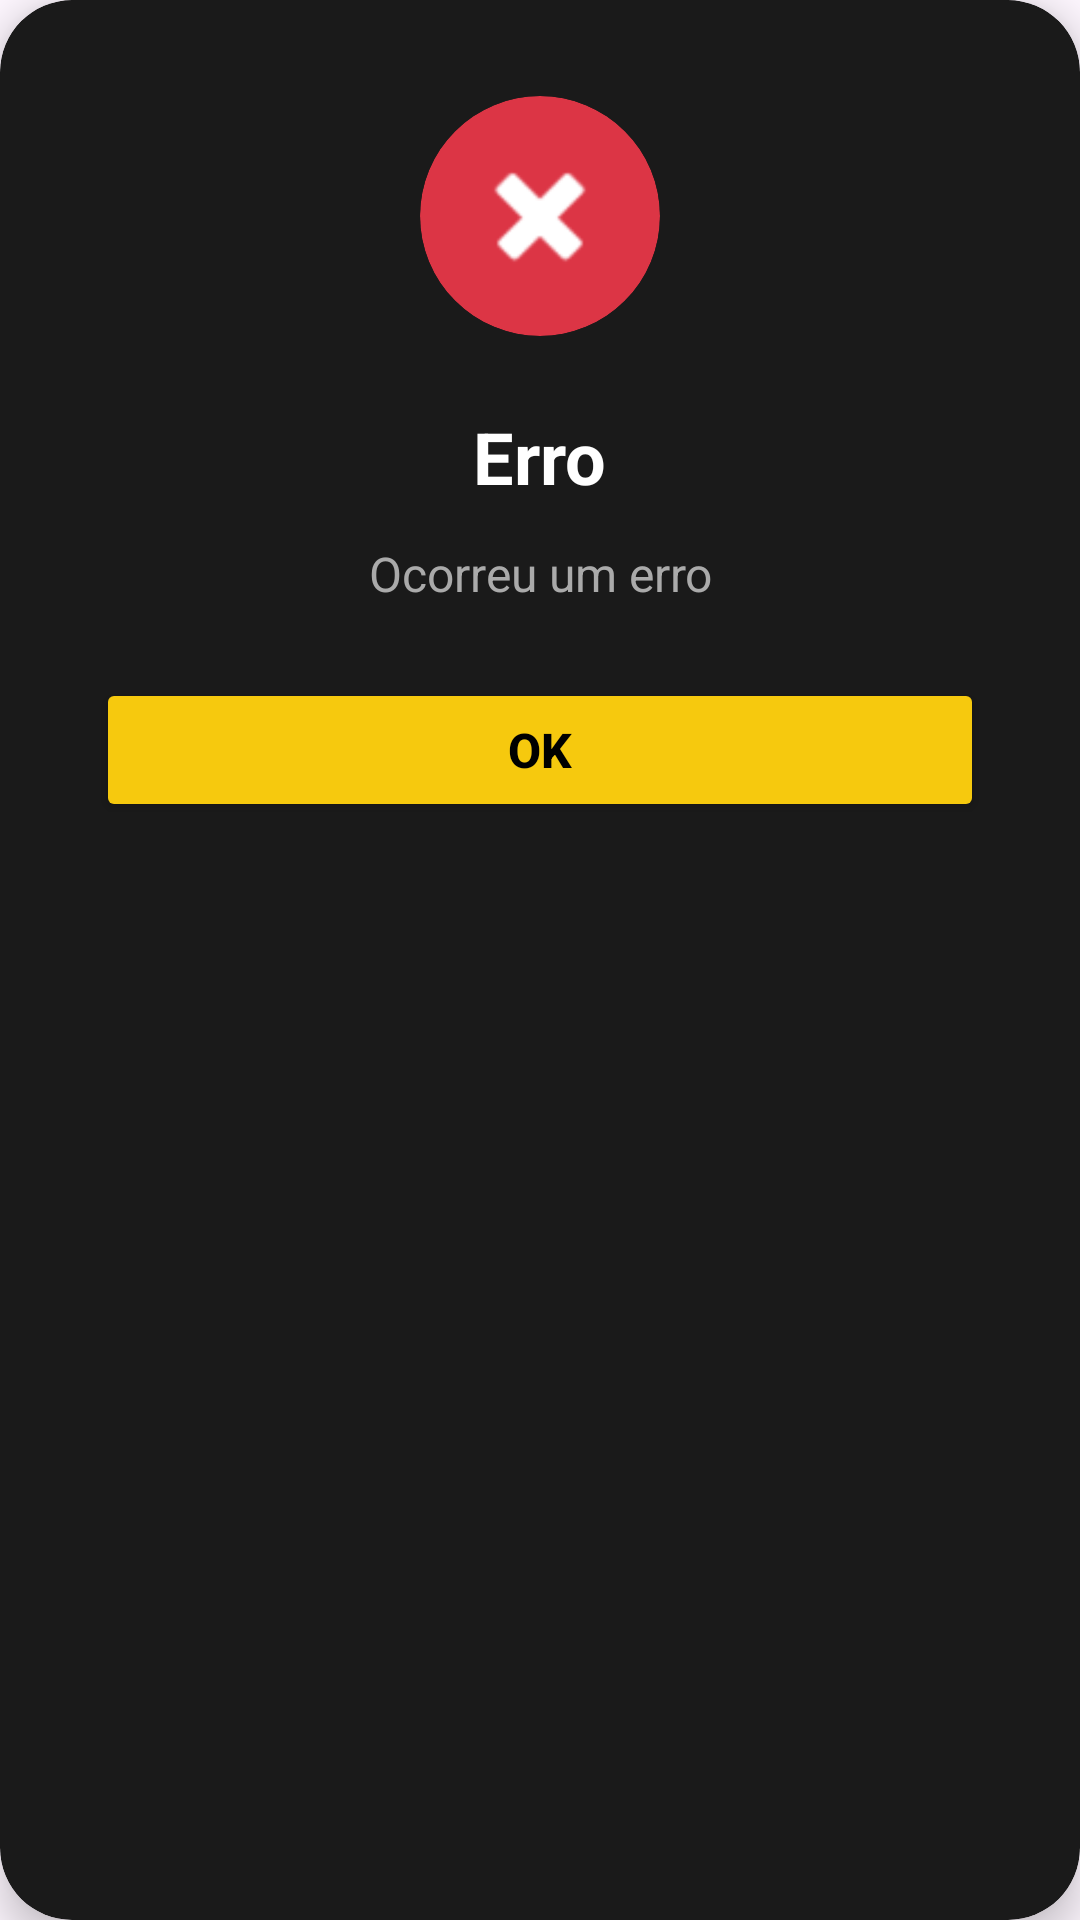

Here is an Android app screen rendered from its layout file. Give the layout XML and the strings, colors and styles it references.
<!-- AndroidManifest.xml: application theme Theme.ConectaEmpresa -->
<!-- res/layout/dialog_erro.xml -->
<?xml version="1.0" encoding="utf-8"?>
<androidx.cardview.widget.CardView xmlns:android="http://schemas.android.com/apk/res/android"
    xmlns:app="http://schemas.android.com/apk/res-auto"
    android:layout_width="match_parent"
    android:layout_height="wrap_content"
    android:layout_margin="32dp"
    app:cardBackgroundColor="@color/card_bg"
    app:cardCornerRadius="24dp"
    app:cardElevation="8dp">

    <LinearLayout
        android:layout_width="match_parent"
        android:layout_height="wrap_content"
        android:gravity="center"
        android:orientation="vertical"
        android:padding="32dp">

        <androidx.cardview.widget.CardView
            android:layout_width="80dp"
            android:layout_height="80dp"
            app:cardBackgroundColor="@color/accent_red"
            app:cardCornerRadius="40dp"
            app:cardElevation="0dp">

            <ImageView
                android:layout_width="48dp"
                android:layout_height="48dp"
                android:layout_gravity="center"
                android:contentDescription="Erro"
                android:src="@android:drawable/ic_delete"
                android:tint="@color/text_white" />
        </androidx.cardview.widget.CardView>

        <TextView
            android:id="@+id/tvTituloErro"
            android:layout_width="wrap_content"
            android:layout_height="wrap_content"
            android:layout_marginTop="24dp"
            android:text="Erro"
            android:textColor="@color/text_white"
            android:textSize="24sp"
            android:textStyle="bold" />

        <TextView
            android:id="@+id/tvMensagemErro"
            android:layout_width="wrap_content"
            android:layout_height="wrap_content"
            android:layout_marginTop="12dp"
            android:gravity="center"
            android:text="Ocorreu um erro"
            android:textColor="@color/text_gray"
            android:textSize="16sp" />

        <Button
            android:id="@+id/btnOkErro"
            android:layout_width="match_parent"
            android:layout_height="wrap_content"
            android:layout_marginTop="24dp"
            android:backgroundTint="@color/primary_yellow"
            android:paddingVertical="12dp"
            android:text="OK"
            android:textColor="@color/black"
            android:textSize="16sp"
            android:textStyle="bold" />
    </LinearLayout>
</androidx.cardview.widget.CardView>
<!-- resources referenced by this layout -->
<resources>
  <color name="accent_red">#DC3545</color>
  <color name="black">#000000</color>
  <color name="card_bg">#1A1A1A</color>
  <color name="primary_yellow">#F6C90E</color>
  <color name="text_gray">#AAAAAA</color>
  <color name="text_white">#FFFFFF</color>
  <style name="Theme.ConectaEmpresa" parent="Base.Theme.ConectaEmpresa" />
  <style name="Base.Theme.ConectaEmpresa" parent="Theme.Material3.DayNight.NoActionBar">
          
          
      </style>
</resources>
